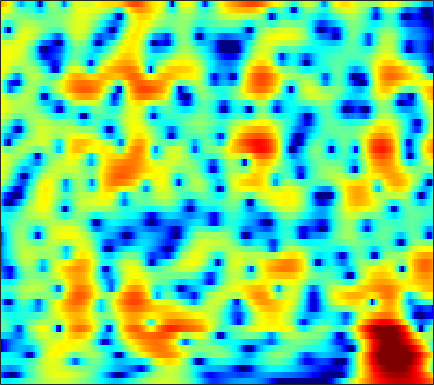

The file beside this chart, header and first rows:
-4.5229, -4.6808, -4.8339, -4.8796, -4.8312, -4.653, -4.3657, -4.0949, -3.6737, -3.2027, -2.7029, -2.3181, -1.7987, -1.2806, -0.89832, -0.40674, 0.063177, 0.39627, 0.81092, 1.1884, 1.5246, 1.7481, 2.0047, 2.2094
-10.2, -11.24, -13.02, -15.37, -17.47, -19.4, -17.68, -15.13, -11.97, -9.391, -7.285, -5.939, -4.389, -3.061, -2.184, -1.151, -0.2526, 0.3431, 1.045, 1.647, 2.159, 2.487, 2.853, 3.141
-6.712, -7.008, -7.435, -7.825, -8.032, -8.104, -7.872, -7.495, -6.762, -5.848, -4.848, -4.083, -3.08, -2.122, -1.441, -0.597, 0.1727, 0.6979, 1.325, 1.865, 2.311, 2.583, 2.861, 3.038
-3.466, -3.524, -3.628, -3.746, -3.835, -3.942, -4.016, -4.043, -4.041, -3.972, -3.814, -3.622, -3.252, -2.721, -2.223, -1.451, -0.6008, 0.05196, 0.8961, 1.666, 2.321, 2.72, 3.113, 3.33
-4.572, -4.583, -4.554, -4.522, -4.526, -4.615, -4.841, -5.136, -5.768, -6.765, -8.265, -9.911, -13.1, -16.48, -15.01, -10.11, -6.201, -3.953, -1.583, 0.2584, 1.693, 2.547, 3.425, 4.032
-15.5, -14.2, -12.09, -10.28, -9.208, -8.126, -7.386, -7.027, -6.788, -6.76, -6.912, -7.106, -7.29, -7.151, -6.697, -5.601, -4.134, -2.95, -1.425, -0.05042, 1.132, 1.894, 2.741, 3.412
-14.21, -13.32, -11.86, -10.55, -9.709, -8.756, -7.959, -7.442, -6.829, -6.227, -5.604, -5.111, -4.384, -3.607, -3.006, -2.182, -1.343, -0.716, 0.08815, 0.828, 1.476, 1.901, 2.386, 2.792
-5.664, -5.772, -6.002, -6.383, -6.784, -7.481, -8.287, -8.836, -9.054, -8.355, -6.87, -5.547, -3.783, -2.2, -1.16, 0.03203, 1.004, 1.59, 2.184, 2.57, 2.753, 2.753, 2.582, 2.247
-0.8055, -1.137, -1.744, -2.564, -3.396, -4.946, -7.174, -9.27, -11.93, -11.05, -7.509, -5.059, -2.442, -0.4666, 0.7103, 1.979, 2.945, 3.481, 3.942, 4.111, 3.965, 3.62, 2.755, 1.274
-1.548, -1.765, -2.108, -2.515, -2.858, -3.33, -3.728, -3.921, -3.998, -3.802, -3.336, -2.862, -2.12, -1.371, -0.832, -0.1665, 0.4062, 0.7708, 1.168, 1.446, 1.589, 1.601, 1.497, 1.284
-2.612, -2.852, -3.185, -3.506, -3.685, -3.774, -3.764, -3.701, -3.575, -3.401, -3.225, -3.11, -2.978, -2.861, -2.747, -2.575, -2.371, -2.156, -1.737, -1.184, -0.5533, -0.05299, 0.6194, 1.276
-4.353, -5.155, -6.16, -6.769, -6.794, -6.285, -5.443, -4.814, -4.083, -3.554, -3.288, -3.287, -3.582, -4.255, -5.004, -6.346, -7.755, -8.356, -7.72, -5.77, -3.585, -2.092, -0.3698, 1.068
-5.965, -8.117, -12.5, -23.38, -21.68, -11.63, -7.405, -5.399, -3.565, -2.437, -1.866, -1.738, -1.997, -2.802, -3.849, -5.799, -8.308, -9.993, -9.35, -6.323, -3.541, -1.895, -0.1851, 1.118
-2.746, -3.234, -3.848, -4.124, -3.925, -3.218, -2.311, -1.559, -0.608, 0.1481, 0.6701, 0.9004, 1.017, 0.9434, 0.7736, 0.4848, 0.1875, 0.0501, 0.03056, 0.1606, 0.3173, 0.3813, 0.2715, -0.1157
-1.978, -2.037, -2.092, -1.918, -1.699, -1.387, -0.9397, -0.5132, 0.06569, 0.6119, 1.111, 1.406, 1.7, 1.915, 2.017, 2.036, 1.962, 1.904, 1.766, 1.516, 1.134, 0.6963, -0.1718, -1.505
-4.266, -4.487, -4.695, -4.78, -4.707, -4.328, -3.604, -2.975, -2.111, -1.279, -0.5365, -0.05522, 0.4582, 0.7964, 0.9711, 1.103, 1.159, 1.129, 1.036, 0.9165, 0.7688, 0.6454, 0.4616, 0.2618
-7.729, -8.669, -10.23, -12.13, -12.95, -11.71, -9.041, -7.095, -4.87, -3.087, -1.78, -1.046, -0.3495, 0.02003, 0.09674, 0.03522, -0.1799, -0.4306, -0.7197, -0.8374, -0.7029, -0.4232, 0.1352, 0.794
-9.503, -10.14, -11.44, -13.18, -14.31, -12.95, -9.085, -6.645, -4.064, -2.095, -0.7079, -0.01198, 0.4995, 0.5953, 0.3571, -0.4277, -1.819, -3.263, -5.737, -8.039, -7.359, -5.223, -2.407, -0.1705
-10.01, -8.719, -7.385, -6.238, -5.494, -4.23, -2.906, -1.955, -0.6771, 0.3925, 1.2, 1.621, 1.861, 1.74, 1.416, 0.5635, -0.7528, -2.084, -4.308, -6.117, -5.675, -4.059, -1.764, 0.08294
-8.838, -7.476, -5.848, -4.468, -3.496, -2.179, -1.098, -0.3596, 0.5501, 1.264, 1.775, 2.034, 2.228, 2.199, 2.06, 1.776, 1.381, 1.024, 0.6397, 0.4366, 0.4431, 0.5791, 0.8426, 1.062
-8.521, -7.312, -5.652, -4.189, -3.076, -1.83, -0.7959, -0.0851, 0.6499, 1.183, 1.548, 1.687, 1.752, 1.687, 1.567, 1.384, 1.191, 1.1, 1.079, 1.128, 1.25, 1.347, 1.439, 1.402
-10.34, -8.482, -6.307, -4.348, -3.066, -1.734, -0.6365, 0.03198, 0.6299, 0.9789, 1.089, 0.997, 0.6332, 0.08319, -0.4373, -1.173, -1.712, -1.809, -1.55, -0.8969, -0.06174, 0.5511, 1.242, 1.737
-11.37, -8.757, -6.067, -3.973, -2.724, -1.41, -0.3525, 0.189, 0.6641, 0.8508, 0.6788, 0.3247, -0.5487, -1.962, -3.494, -6.585, -11.48, -15.26, -10.66, -5.718, -2.574, -0.9078, 0.7169, 1.856
-7.003, -5.902, -4.477, -3.157, -2.347, -1.369, -0.6148, -0.2024, 0.2019, 0.3605, 0.2622, 0.005452, -0.5775, -1.538, -2.459, -3.914, -5.29, -5.626, -4.891, -3.228, -1.506, -0.3877, 0.8146, 1.725
-4.434, -4.044, -3.495, -2.912, -2.491, -1.861, -1.353, -0.9779, -0.5449, -0.2386, -0.01093, 0.0607, 0.08052, -0.01624, -0.1273, -0.2448, -0.2866, -0.223, -0.01396, 0.3614, 0.773, 1.073, 1.389, 1.588
-3.799, -3.854, -3.834, -3.749, -3.517, -3.136, -2.649, -2.179, -1.579, -0.9577, -0.351, 0.07329, 0.561, 1.028, 1.313, 1.649, 1.95, 2.108, 2.308, 2.417, 2.428, 2.349, 2.106, 1.657
-5, -5.788, -6.71, -7.211, -7.22, -6.859, -5.902, -5.122, -4.003, -2.782, -1.653, -0.8059, 0.2501, 1.196, 1.848, 2.569, 3.139, 3.479, 3.786, 3.893, 3.808, 3.586, 3.065, 2.235
-7.642, -10.08, -14.68, -20.73, -20.82, -15.87, -12.59, -11.04, -9.009, -7.098, -5.106, -3.676, -1.825, -0.2209, 0.8356, 2.064, 3.01, 3.595, 4.111, 4.397, 4.412, 4.249, 3.78, 3.033
-5.905, -7.909, -10.9, -13.4, -14.69, -15.65, -16.77, -18.54, -18.86, -15.26, -10.66, -7.795, -4.779, -2.324, -0.8374, 0.8471, 2.204, 3.022, 3.792, 4.303, 4.498, 4.466, 4.163, 3.582
-1.219, -2.396, -4.179, -6.037, -7.587, -9.581, -12.11, -13.75, -15.03, -13.44, -10.57, -8.482, -5.791, -3.514, -1.873, -0.0334, 1.569, 2.502, 3.527, 4.229, 4.619, 4.698, 4.529, 4
2.228, 1.361, 0.001755, -1.543, -2.667, -4.482, -6.098, -7.538, -8.93, -10.32, -10.7, -10.26, -8.491, -5.949, -4.119, -1.846, 7.0611e-05, 1.118, 2.42, 3.322, 3.932, 4.164, 4.194, 3.892
3.514, 2.814, 1.744, 0.4948, -0.6224, -2.158, -4.126, -5.697, -8.612, -12.57, -20.08, -24.63, -14.53, -9.382, -6.773, -4.261, -2.353, -1.122, 0.18, 1.216, 2.004, 2.449, 2.813, 2.943
3.664, 3.159, 2.396, 1.48, 0.65, -0.5039, -1.895, -2.958, -4.579, -6.047, -7.143, -7.566, -7.437, -6.812, -6.165, -5.316, -4.431, -3.641, -2.674, -1.565, -0.5556, 0.1529, 0.9398, 1.521
3.676, 3.351, 2.84, 2.198, 1.711, 0.8831, 0.1441, -0.5392, -1.331, -2.198, -3.037, -3.623, -4.518, -5.442, -6.361, -7.639, -8.703, -8.746, -7.539, -5.376, -3.364, -2.105, -0.7625, 0.2085
3.572, 3.23, 2.678, 2.178, 1.843, 1.497, 1.149, 0.9417, 0.5763, 0.1589, -0.4612, -1.016, -2.047, -3.521, -5.132, -8.237, -13.72, -16.99, -11.48, -6.607, -3.691, -2.247, -1.024, -0.3276
2.158, 1.186, -0.05622, -0.7721, -0.9124, -0.4308, 0.109, 0.6132, 1.051, 1.365, 1.503, 1.419, 1.169, 0.6908, 0.2187, -0.4758, -0.9613, -1.039, -0.7461, -0.1377, 0.4666, 0.7114, 0.6314, -0.04927
-2.04, -4.855, -10.71, -19.03, -13.08, -7.62, -4.603, -3.189, -1.724, -0.6519, 0.2507, 0.7929, 1.383, 1.816, 2.092, 2.33, 2.541, 2.612, 2.777, 2.801, 2.702, 2.466, 1.88, 0.831
-2.707, -4.463, -6.798, -8.447, -8.765, -8.563, -7.923, -7.63, -6.681, -5.436, -3.87, -2.634, -1.181, 0.04772, 0.7803, 1.578, 2.129, 2.435, 2.688, 2.798, 2.726, 2.577, 2.243, 1.796
-0.5995, -1.547, -2.909, -4.467, -5.755, -7.947, -11.23, -14.94, -21.19, -13.64, -8.196, -5.534, -2.909, -1.077, -0.02463, 1.027, 1.754, 2.171, 2.473, 2.628, 2.627, 2.548, 2.357, 2.123
1.753, 1.107, 0.07319, -1.165, -2.266, -3.834, -5.648, -6.85, -7.426, -6.5, -4.687, -3.252, -1.601, -0.3227, 0.458, 1.216, 1.743, 2.005, 2.141, 2.127, 1.991, 1.811, 1.502, 1.137
3.361, 2.937, 2.25, 1.524, 0.9586, 0.2127, -0.3668, -0.7486, -0.9253, -0.8315, -0.5264, -0.1676, 0.2726, 0.7002, 0.9226, 1.112, 1.16, 1.066, 0.8902, 0.537, 0.0826, -0.3483, -1.023, -1.827
4.119, 3.78, 3.293, 2.787, 2.448, 1.997, 1.639, 1.469, 1.253, 1.173, 1.151, 1.106, 1.053, 0.9301, 0.7454, 0.4091, -0.08771, -0.5354, -1.196, -1.894, -2.662, -3.279, -4.248, -5.53
4.445, 4.01, 3.435, 2.875, 2.499, 2.165, 1.894, 1.819, 1.755, 1.723, 1.694, 1.603, 1.412, 0.9947, 0.5639, -0.2695, -1.397, -2.374, -3.946, -5.371, -6.292, -6.541, -6.55, -6.662
4.182, 3.264, 1.983, 0.881, 0.2703, -0.07914, 0.04282, 0.2122, 0.7121, 1.152, 1.504, 1.731, 1.762, 1.499, 1.063, 0.03511, -1.591, -3.459, -7.005, -13.65, -22.63, -13.55, -8.045, -5.235
2.119, -0.01903, -3.771, -8.315, -10.21, -9.103, -6.745, -5.465, -3.904, -2.363, -0.9658, -0.08628, 0.7393, 1.187, 1.179, 0.7694, -0.1157, -1.041, -2.668, -4.145, -4.747, -4.329, -3.04, -1.574
1.501, -0.7598, -4.682, -9.072, -11.35, -12.33, -13.22, -14.35, -14.08, -8.976, -4.966, -2.87, -0.8527, 0.3441, 0.8548, 1.125, 1.012, 0.7893, 0.3353, -0.1405, -0.4534, -0.5314, -0.4544, -0.1207
3.906, 2.666, 0.8289, -1.123, -2.583, -4.568, -6.766, -8.288, -8.259, -5.799, -3.098, -1.466, 0.1222, 1.114, 1.586, 1.834, 1.756, 1.486, 1.054, 0.4382, -0.284, -0.8702, -1.649, -2.323
4.714, 4.215, 3.443, 2.572, 1.887, 1.044, 0.3976, 0.06528, -0.08913, 0.1301, 0.5427, 0.8313, 1.139, 1.279, 1.204, 0.909, 0.3914, -0.1373, -1.048, -2.118, -3.44, -4.682, -6.76, -9.806
4.048, 4.03, 3.887, 3.62, 3.368, 3.006, 2.68, 2.454, 2.159, 1.894, 1.616, 1.35, 0.8923, 0.2948, -0.3129, -1.283, -2.415, -3.348, -4.774, -6.164, -7.526, -8.573, -10.03, -11.62
3.586, 3.785, 3.898, 3.908, 3.859, 3.719, 3.504, 3.329, 3.028, 2.606, 2.052, 1.548, 0.6931, -0.4197, -1.454, -3.136, -5.206, -7.008, -9.539, -11.9, -13.13, -13.11, -12.68, -12.09
3.345, 3.511, 3.643, 3.716, 3.746, 3.76, 3.709, 3.612, 3.417, 3.088, 2.579, 2.057, 1.135, -0.1231, -1.316, -3.325, -6.038, -8.704, -13.78, -22.97, -25.02, -18.7, -15.05, -13.37
2.709, 2.617, 2.524, 2.501, 2.572, 2.793, 3.099, 3.291, 3.452, 3.474, 3.295, 2.994, 2.352, 1.429, 0.5461, -0.9217, -2.711, -4.211, -6.312, -8.216, -9.47, -9.967, -10.44, -11.27
0.8128, -0.1166, -1.378, -2.045, -1.776, -0.6261, 0.7993, 1.772, 2.753, 3.38, 3.689, 3.724, 3.535, 3.109, 2.649, 1.852, 0.9129, 0.1162, -0.9406, -1.979, -2.975, -3.705, -4.731, -5.928
-1.535, -3.835, -9.077, -24.35, -13.82, -6.089, -2.351, -0.5218, 1.109, 2.131, 2.733, 2.981, 3.091, 2.978, 2.765, 2.378, 1.897, 1.497, 0.9043, 0.3211, -0.2493, -0.6651, -1.216, -1.723
-0.06037, -1.081, -2.439, -3.185, -3.126, -2.367, -1.341, -0.6237, 0.202, 0.8088, 1.198, 1.359, 1.429, 1.348, 1.214, 0.9762, 0.6876, 0.4831, 0.2109, -0.03609, -0.2286, -0.3432, -0.4439, -0.4974
2.527, 2.049, 1.42, 0.8899, 0.589, 0.3275, 0.1642, 0.06211, -0.00469, -0.03445, -0.07108, -0.131, -0.2727, -0.4843, -0.6798, -1.034, -1.411, -1.655, -1.782, -1.713, -1.472, -1.224, -0.8611, -0.5429
5.012, 4.611, 3.979, 3.189, 2.527, 1.571, 0.606, -0.06014, -0.8886, -1.487, -1.778, -1.844, -1.908, -2.134, -2.525, -3.401, -4.615, -5.59, -6.27, -5.508, -3.912, -2.708, -1.433, -0.5945
6.901, 6.439, 5.581, 4.433, 3.378, 1.628, -0.5927, -2.605, -5.61, -7.654, -6.818, -5.329, -3.748, -3.065, -3.22, -4.292, -6.766, -10.33, -20.06, -11.33, -5.281, -2.699, -0.578, 0.5257
